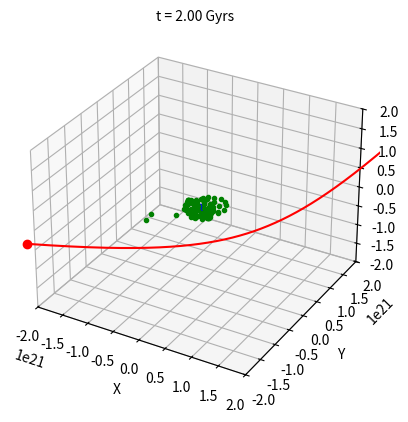
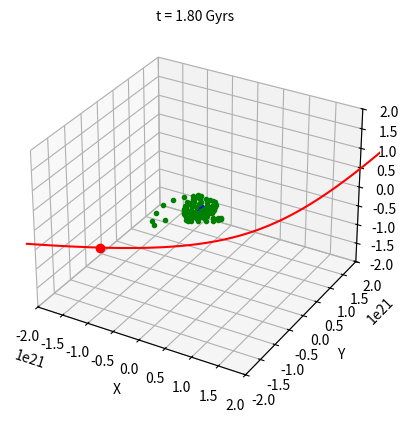
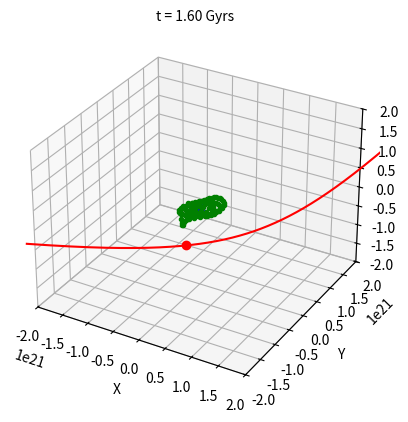
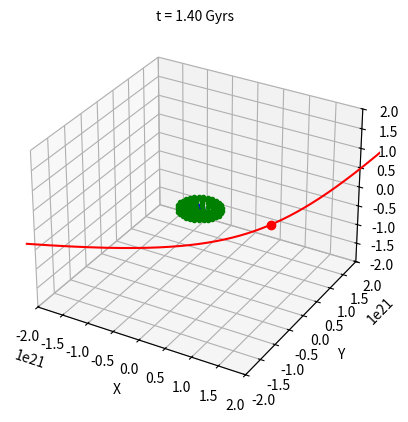
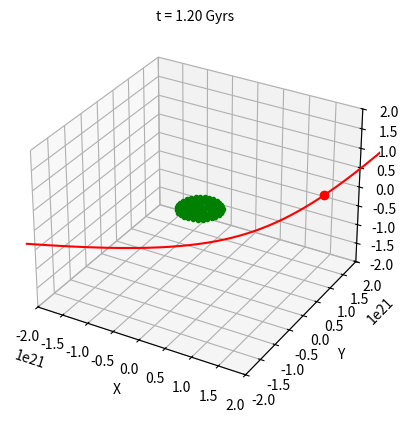
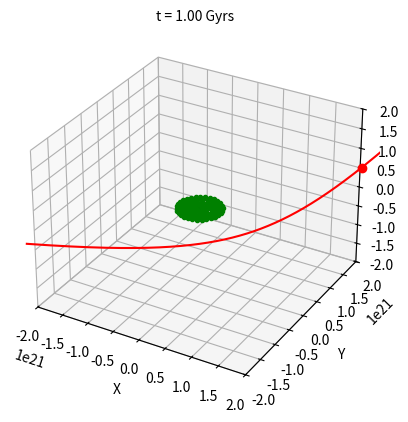
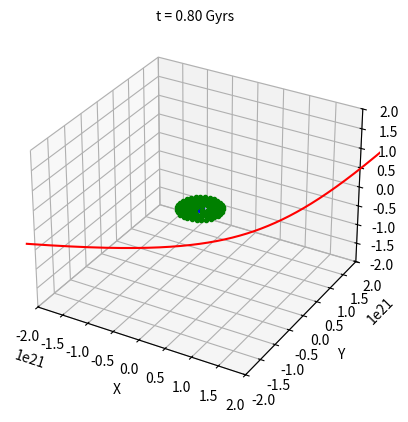
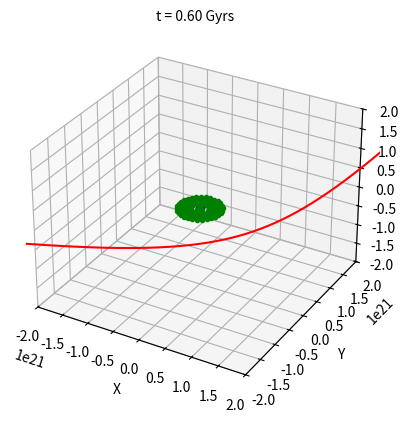
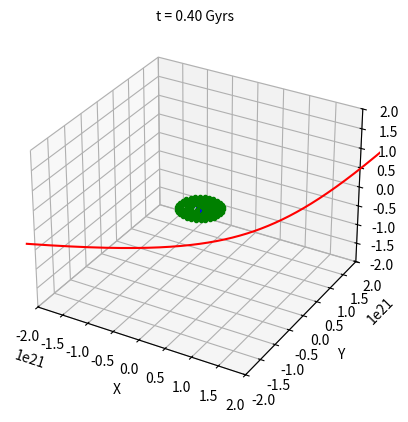
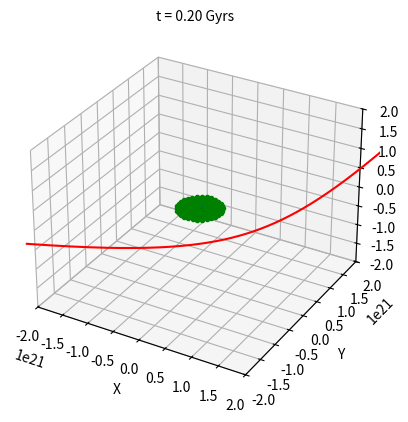
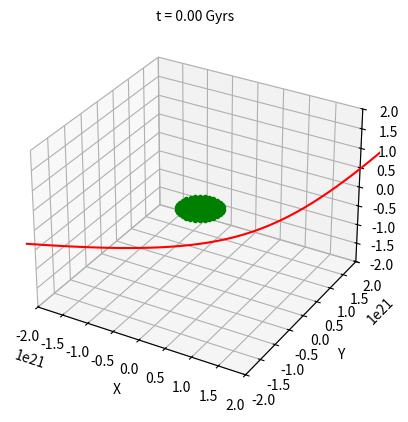

The script that saved these images, in order:
import math
import numpy as np
import matplotlib.pyplot as plt
from mpl_toolkits.mplot3d import Axes3D

# Constants:
G = 6.67e-11
pc = 3.086e16  # Parsec
sm = 1.989e30  # Solar Mass
yr = 60 * 60 * 24 * 365  # 1 year in seconds

# Simulation time conditions:
time_step = 2e5 * yr  # Time between each step.
time_run = 2e9 * yr  # Total time simulation is run for.
frames = 10  # Number of intervals between images being shown.
no_step = time_run / time_step  # Total number of steps in simulation.
interval = no_step / frames  #
image_time_step = time_run / (frames * 1e9 * yr)  # Time between images being shown.

# Galaxy 1 starting conditions:
mg1 = 1e11 * sm  # Mass of primary galaxy.
xg1 = 0  # x position of primary galaxy.
yg1 = 0  # y position of primary galaxy.
zg1 = 0  # y position of primary galaxy.
vxg1 = 0  # x velcoity of primary galaxy.
vyg1 = 75e3  # y velcotiy of primary galaxy.
vzg1 = 0  # z velocity of primary galaxy.

# Galaxy 2 starting conditions:
mg2 = 1e11 * sm  # Mass of secondary galaxy.
xg2 = 60e3 * pc  # x position of secondary galaxy.
yg2 = 250e3 * pc  # y position of secondary galaxy.
zg2 = 0  # z position of secondary galaxy.
vxg2 = 0  # x velcoity of secondary galaxy.
vyg2 = -75e3  # y velocity of secondary galaxy.
vzg2 = 0  # z velocity of secondary galaxy.

# Galaxy ring conditions
no_rings = 5  # Number of rings.
no_rp = 6  # Number of particles in innermost ring.
ring_rad = 2.5e3 * pc  # Radius of innermost ring from galaxy centre.

objects = []  # List of all objects in galaxy.


class Body:
    def __init__(self, name, m, x, y, z, vx, vy, vz, saved_x, saved_y, saved_z, image_x, image_y, image_z, colour):
        self.name = name  # Name of body.
        self.m = m  # Mass of body.
        self.x = x  # x position of body.
        self.y = y  # y position of body.
        self.z = z  # z position of body.
        self.vx = vx  # x velocity of body.
        self.vy = vy  # y velocity of body.
        self.vz = vz  # z velocity of body.
        self.saved_x = []  # Array of all x position values of body.
        self.saved_y = []  # Array of all y position values of body.
        self.saved_z = []  # Array of all z position values of body.
        self.image_x = []  # Array of all x position values of body, used for images.
        self.image_y = []  # Array of all y position values of body, used for images.
        self.image_z = []  # Array of all z position values of body, used for images.
        self.colour = colour  # Colour of body on images.

    def name(self):
        return self.name

    def mass(self):
        return self.m

    def x(self):
        return self.x

    def y(self):
        return self.y

    def z(self):
        return self.z

    def vx(self):
        return self.vx

    def vy(self):
        return self.vy

    def vz(self):
        return self.vz

    def saved_x(self):
        return self.saved_x

    def saved_y(self):
        return self.saved_y

    def saved_z(self):
        return self.saved_z

    def image_x(self):
        return self.image_x

    def image_y(self):
        return self.image_y

    def image_z(self):
        return self.image_z

    def colour(self):
        return self.colour

    def force_calc(self, other):  # Force calculation between two bodies
        rx = self.x - other.x
        ry = self.y - other.y  # Distance between two bodies in all directions.
        rz = self.z - other.z
        f = -(G * self.m * other.m)/(rx ** 2 + ry ** 2 + rz ** 2)  # Total force calculation.
        theta = math.atan2(ry, rx)  # Azimuthal angle.
        phi = math.acos(rz / math.sqrt(rx ** 2 + ry ** 2 + rz ** 2))  # Polar angle.
        fx = math.cos(theta) * math.sin(phi) * f
        fy = math.sin(theta) * math.sin(phi) * f  # Force calculation in each direction.
        fz = math.cos(phi) * f
        return fx, fy, fz


# class Cell:
#     def __init__(self, min, width, pp, pm):
#         self.min = []
#         self.width = width
#         self.centre = self.centre_calc
#         self.no_part = 0
#         self.pp = [[]]
#         self.pm = []
#         self.ppm = self.ppm_calc
#         self.M = np.sum(self.pm)
#         self.com = self.com_calc
#         self.children = []
#         self.leaf = False
#
#     def min(self):
#         return self.min
#
#     def width(self):
#         return self.width
#
#     def centre(self):
#         return self.centre
#
#     def no_part(self):
#         return self.no_part
#
#     def pm(self):
#         return self.pm
#
#     def M(self):
#         return self.M
#
#     def com(self):
#         return self.com
#
#     def children(self):
#         return self.children
#
#     def leaf(self):
#         return self.leaf
#
#     def centre_calc(self):
#         self.centre[0] = self.min[0] + (self.width / 2)
#         self.centre[1] = self.min[1] + (self.width / 2)
#         self.centre[2] = self.min[2] + (self.width / 2)
#
#     def ppm_calc(self):
#         for j in range(len(pm)):
#             self.ppm[0] = pp[j][0] * pm[j]
#             self.ppm[1] = pp[j][1] * pm[j]
#             self.ppm[2] = pp[j][2] * pm[j]
#
#     def com_calc(self):
#         self.com[0] = self.ppm[0] / self.M
#         self.com[1] = self.ppm[1] / self.M
#         self.com[2] = self.ppm[2] / self.M
#
#     def create_children(self):
#         aaaaaaaaaaaaaaaaaaaaaa


def create_galaxies():  # Creates two interacting galaxies using Body class.
    objects.append(Body("Primary", mg1, xg1, yg1, zg1, vxg1, vyg1, vzg1, 0, 0, 0, 0, 0, 0, 'bo'))
    # Creates primary galaxy and adds it to list of bodies.
    objects.append(Body("Secondary", mg2, xg2, yg2, zg2, vxg2, vyg2, vzg2, 0, 0, 0, 0, 0, 0, 'ro'))
    # Creates secondary galaxy and adds it to list of bodies.


def create_rings():  # Creates set of rings for each galaxy.
    for k in range(0, no_rings):  # Creating rings for primary galaxy.
        r = (k + 1) * ring_rad  # Radius of each ring.
        n = (k + 1) * no_rp  # Number of particles in each ring.
        v = math.sqrt(G * mg1 / r)  # Velocity of particles in each ring.
        for i in range(0, n):
            angle = 2 * math.pi * i / n  # Assigning particles to a ring formation.
            x = r * math.cos(angle)
            y = r * math.sin(angle)  # x and y coordinates of each particle in ring.
            vx = v * math.sin(angle)
            vy = -v * math.cos(angle)  # x and y velocities of each particle in ring.
            objects.append(Body("Test", 1, xg1 + x, yg1 + y, zg1, vxg1 + vx, vyg1 + vy, vzg1, 0, 0, 0, 0, 0, 0, 'g.'))
                                                     # Adding particles to list of Bodies. Test particles, mass = 1kg.

    # for k in range(0, no_rings):  # Creating rings for secondary galaxy.
    #     r = (k + 1) * ring_rad  # Radius of each ring.
    #     n = (k + 1) * no_rp  # Number of particles in each ring.
    #     v = math.sqrt(G * mg2 / r)  # Velocity of particles in each ring.
    #     for i in range(0, n):
    #         angle = 2 * math.pi * i / n  # Assigning particles to a ring formation.
    #         x = r * math.cos(angle)
    #         y = r * math.sin(angle)  # x and y coordinates of each particle in ring.
    #         vx = v * math.sin(angle)
    #         vy = -v * math.cos(angle)  # x and y velocities of each particle in ring.
    #         objects.append(Body('Test', 1, xg2 + x, yg2 + y, zg2, vxg2 + vx, vyg2 + vy, vzg2, 0, 0, 0, 0, 0, 0, 'yo'))
                                                    # Adding particles to list of Bodies. Test particles, mass = 1kg.


def leapfrog_initial(bodies):  # Produces kick start for the leapfrog algorithm.
    print("Calculating...")
    for body in bodies:
        body.saved_x.append(body.x)
        body.saved_y.append(body.y)  # Appends initial positions of each body to a
        body.saved_z.append(body.z)  # list of saved positions for that body.
        body.image_x.append(body.x)
        body.image_y.append(body.y)  # Appends initial positions of each body to a
        body.image_z.append(body.z)  # list of plotted positions for that body.

    force = {}
    for body in bodies:
        total_fx = total_fy = total_fz = 0.0  # Sets force for all bodies to 0.
        for other in bodies:
            if body is other:  # Checking that not calculating force of a body on itself.
                continue
            if other.name != "Test":  # Does not calculate force due to ring/test particles.
                fx, fy, fz = body.force_calc(other)
                total_fx += fx
                total_fy += fy  # Add together forces of al other bodies acting on that body.
                total_fz += fz
        force[body] = (total_fx, total_fy, total_fz)

    for body in bodies:  # Kick start position and velocities for all bodies.
        fx, fy, fz = force[body]

        body.vx += (fx / body.m) * (time_step / 2)
        body.vy += (fy / body.m) * (time_step / 2)  # Calculates initial half step for velocity in each direction,
        body.vz += (fz / body.m) * (time_step / 2)  # using v_0.5 = v_0 + a * (dt/2), where a = F(x_0)/m.

        body.x += body.vx * time_step
        body.y += body.vy * time_step  # Uses half step in velocity to calculate new position,
        body.z += body.vz * time_step  # using x_1 = x_0 + v_0.5 * dt.

        body.x = body.x - objects[0].saved_x[-1]
        body.y = body.y - objects[0].saved_y[-1]
        body.z = body.z - objects[0].saved_z[-1]

        body.saved_x.append(body.x)
        body.saved_y.append(body.y)  # Saving new position to list of previous positions of body.
        body.saved_z.append(body.z)


def leapfrog(bodies):  # Updates the position and velocity of each particle using a leapfrog algorithm.
    step = 1
    percent = 0.0
    print(percent)
    while True:
        step += 1
        for a in range(100):
            if step == (a * no_step) / 100:
                percent += 1.0
                print(percent)  # Percentage calculator for running the simulation.
        if step == no_step:
            return  # Stop simulation when all steps done.
        else:
            force = {}
            for body in bodies:
                total_fx = total_fy = total_fz = 0.0  # Sets force for all bodies to 0.
                for other in bodies:
                    if body is other:  # Checking that not calculating force of a body on itself.
                        continue
                    if other.name != "Test":  # Does not calculate force due to ring/test particles.
                        fx, fy, fz = body.force_calc(other)
                        total_fx += fx
                        total_fy += fy  # Add together forces of al other bodies acting on that body.
                        total_fz += fz
                force[body] = (total_fx, total_fy, total_fz)

            for body in bodies:
                fx, fy, fz = force[body]

                body.vx += (fx / body.m) * time_step
                body.vy += (fy / body.m) * time_step  # Calculates the new velocity in each direction,
                body.vz += (fz / body.m) * time_step  # using v_i+1.5 = v_i+0.5 + a * dt, where a = F(x_i)/m.

                body.x += body.vx * time_step
                body.y += body.vy * time_step  # Uses new velocity to calculate new position,
                body.z += body.vz * time_step  # using x_i+1 = x_i + v_i+0.5 * dt.

                body.x = body.x - objects[0].saved_x[-1]
                body.y = body.y - objects[0].saved_y[-1]  # THIS WORKS THE SAME AS IN NBCode3.py !!!!!!! SIMPLER!!!
                body.z = body.z - objects[0].saved_z[-1]

                body.saved_x.append(body.x)
                body.saved_y.append(body.y)  # Saving new position to list of previous positions of body.
                body.saved_z.append(body.z)

                if step % interval == 0 or step == no_step - 1:
                    body.image_x.append(body.x)
                    body.image_y.append(body.y)  # Saving new position to list of positions that will be plotted.
                    body.image_z.append(body.z)


def pericentre_calc():  # Calculates the pericentre of the interaction and the time at which it occurs.
    pericentres = []  # Create list of pericentres at each time step.
    for i in range(len(objects[0].saved_x)):
        xpc = (objects[0].saved_x[i] - objects[1].saved_x[i]) ** 2
        ypc = (objects[0].saved_y[i] - objects[1].saved_y[i]) ** 2
        zpc = (objects[0].saved_z[i] - objects[1].saved_z[i]) ** 2
        pericentre = math.sqrt(xpc + ypc + zpc)  # Calculate pericentre.
        pericentres.append(pericentre)
    min_pericentre = min(pericentres)  # Minimum value of pericentre found in list.
    min_pericentre_pc = min_pericentre / (1e3 * pc)
    t = ((pericentres.index(min(pericentres)) + 1) * time_step) / (1e9 * yr)  # Min pericentre position in list
                                                                              # used to find time.

    print("\nPericentre =", round(min_pericentre_pc, 2), "kpc at t =", round(t, 2), "Gyrs.\n")

    print("The time between images is", image_time_step, "Gyrs\n")  # Prints time in between images.


def plot():  # Plot images of interaction.
    print("Producing Images.")
    for j in range(len(objects)):  # Shows last image first, so plot in reverse to see in order.
        objects[j].saved_x.reverse()
        objects[j].saved_y.reverse()
        objects[j].saved_z.reverse()
        objects[j].image_x.reverse()
        objects[j].image_y.reverse()
        objects[j].image_z.reverse()
    for i in range(len(objects[0].image_x)):  # Plots data of each time step on a separate figure.
        fig = plt.figure()
        ax = fig.add_subplot(1, 1, 1, projection='3d')
        title = ((-i + 10) * image_time_step)
        ax.set_title('t = %.2f Gyrs' % title, fontsize=10)  # Title the figure with the time of interaction.
        ax.set_xlabel('X', fontsize=10)
        ax.set_ylabel('Y', fontsize=10)  # Set axis labels.
        ax.set_zlabel('Z', fontsize=10)
        ax.set_xlim(-2e21, 2e21)
        ax.set_ylim(-2e21, 2e21)  # Set axis limits.
        ax.set_zlim(-2e11, 2e11)
        ax.plot3D(objects[0].saved_x, objects[0].saved_y, objects[0].saved_z, 'b-')  # Plotting path of primary galaxy.
        ax.plot3D(objects[1].saved_x, objects[1].saved_y, objects[1].saved_z, 'r-')  # Plotting path of secondary
                                                                                     # galaxy.
        for j in range(len(objects)):  # Plotting all objects on figure.
            a = [objects[j].image_x[i]]
            b = [objects[j].image_y[i]]
            c = [objects[j].image_z[i]]
            ax.plot3D(a, b, c, objects[j].colour)


def main():  # Calling all functions in order.

    create_galaxies()

    create_rings()

    leapfrog_initial(objects)

    leapfrog(objects)

    pericentre_calc()

    plot()

    plt.show()


if __name__ == '__main__':
    main()
